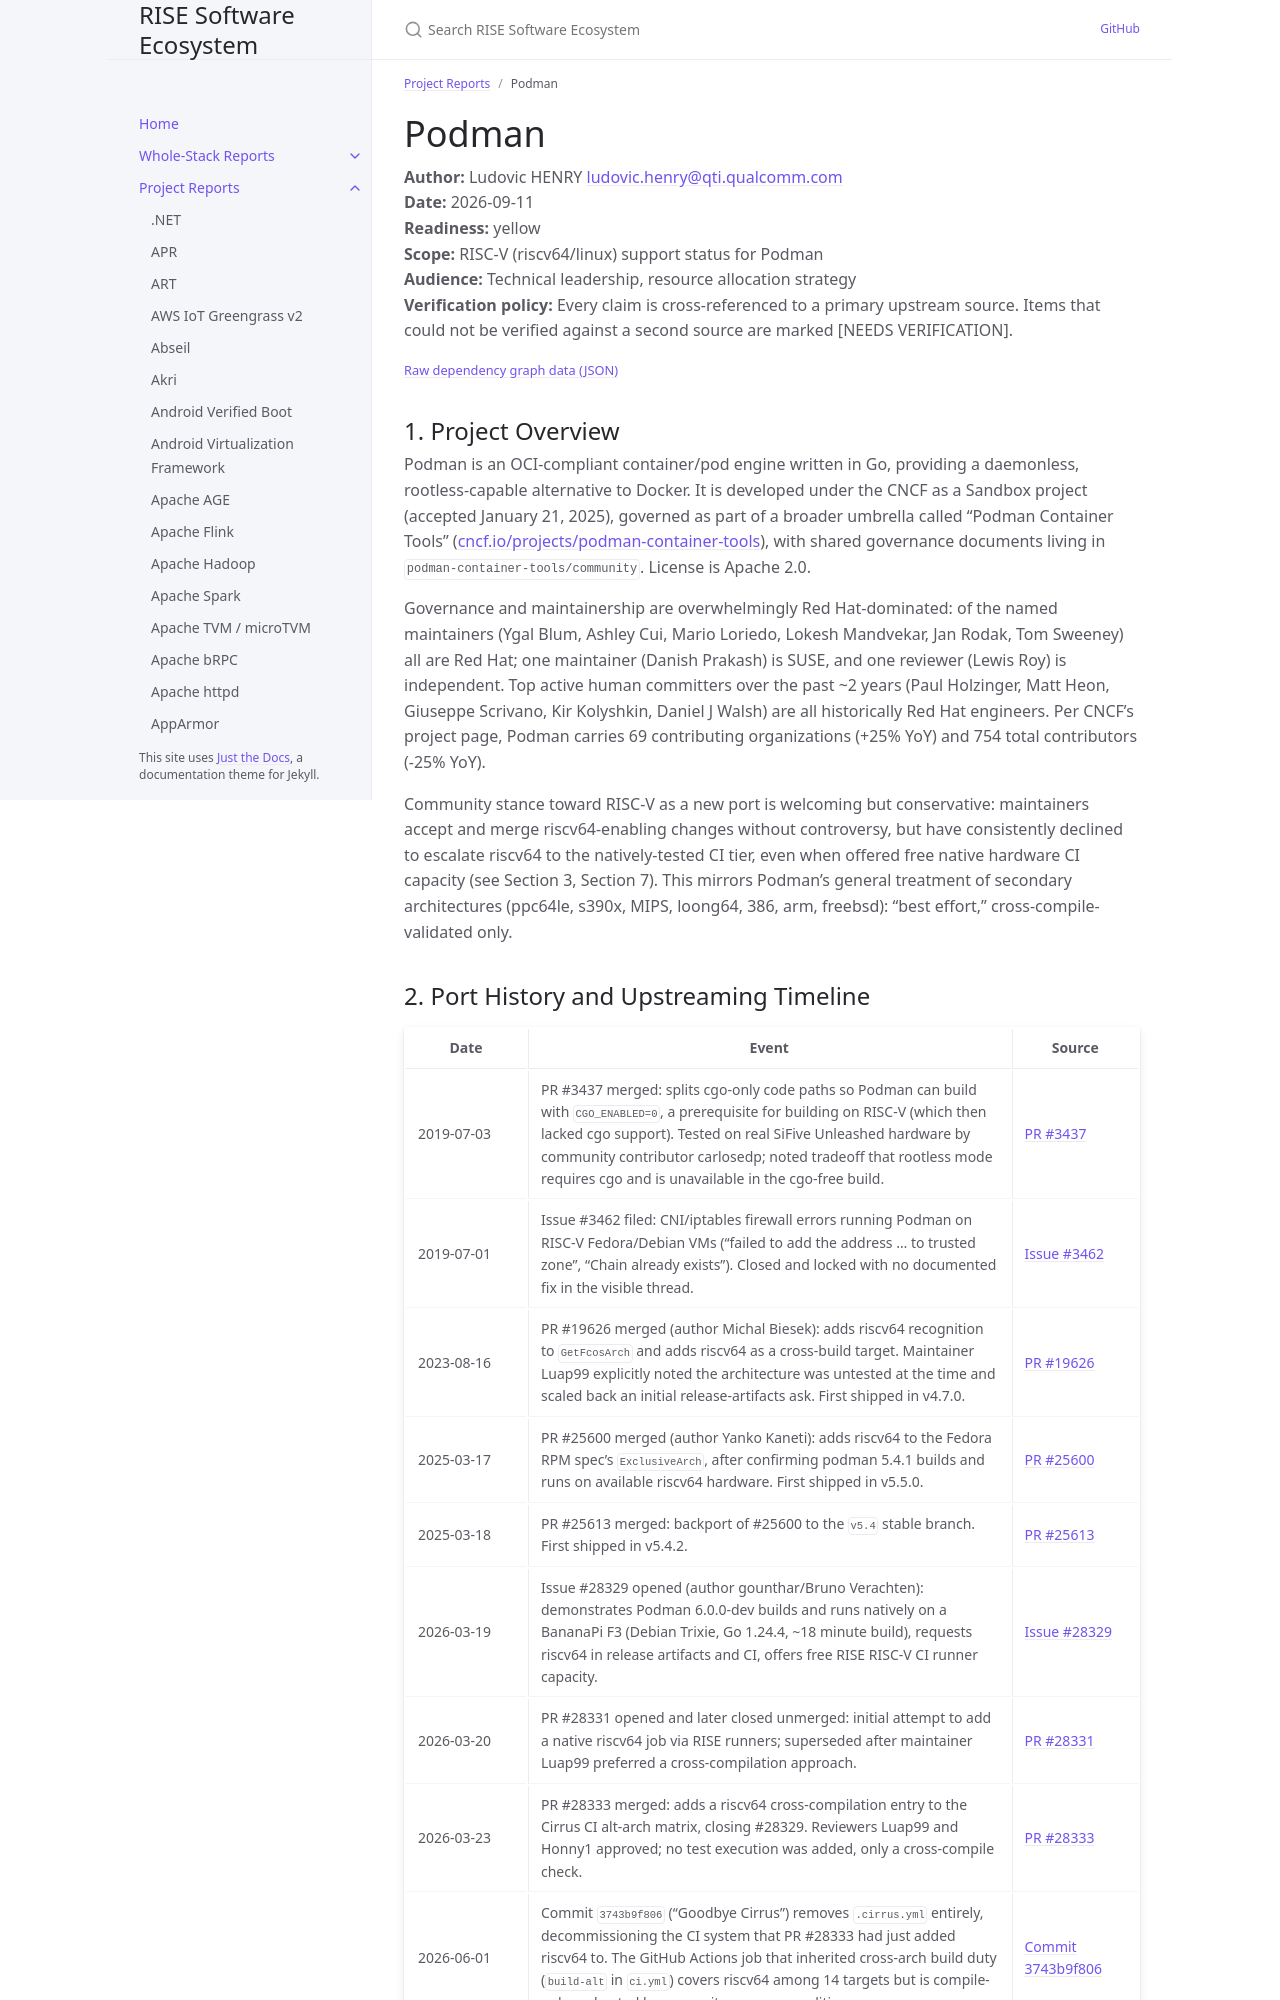

repository: riseproject-dev/sw-ecosystem · page: project-reports/podman.html · generator: jekyll

---
title: Podman
parent: Project Reports
color: yellow
dependencies:
  - name: Go
    relation: build-dependency
    criticality: critical
  - name: golang.org/x/sys
    relation: runtime-dependency
    criticality: critical
  - name: bbolt
    relation: runtime-dependency
    criticality: critical
  - name: GCC
    relation: build-dependency
    criticality: critical
  - name: CNI plugins
    relation: runtime-dependency
    criticality: critical
  - name: iptables
    relation: runtime-dependency
    criticality: optional
  - name: ebitengine/purego
    relation: runtime-dependency
    criticality: optional
---

# Podman

**Author:** Ludovic HENRY <ludovic.henry@qti.qualcomm.com><br/>
**Date:** 2026-09-11<br/>
**Readiness:** yellow<br/>
**Scope:** RISC-V (riscv64/linux) support status for Podman<br/>
**Audience:** Technical leadership, resource allocation strategy<br/>
**Verification policy:** Every claim is cross-referenced to a primary upstream source. Items that could not be verified against a second source are marked [NEEDS VERIFICATION].<br/>

{% include dependency-graph.html slug="dependencies" subset="podman" %}

## 1. Project Overview

Podman is an OCI-compliant container/pod engine written in Go, providing a daemonless, rootless-capable alternative to Docker. It is developed under the CNCF as a Sandbox project (accepted January 21, 2025), governed as part of a broader umbrella called "Podman Container Tools" ([cncf.io/projects/podman-container-tools](https://www.cncf.io/projects/podman-container-tools)), with shared governance documents living in `podman-container-tools/community`. License is Apache 2.0.

Governance and maintainership are overwhelmingly Red Hat-dominated: of the named maintainers (Ygal Blum, Ashley Cui, Mario Loriedo, Lokesh Mandvekar, Jan Rodak, Tom Sweeney) all are Red Hat; one maintainer (Danish Prakash) is SUSE, and one reviewer (Lewis Roy) is independent. Top active human committers over the past ~2 years (Paul Holzinger, Matt Heon, Giuseppe Scrivano, Kir Kolyshkin, Daniel J Walsh) are all historically Red Hat engineers. Per CNCF's project page, Podman carries 69 contributing organizations (+25% YoY) and 754 total contributors (-25% YoY).

Community stance toward RISC-V as a new port is welcoming but conservative: maintainers accept and merge riscv64-enabling changes without controversy, but have consistently declined to escalate riscv64 to the natively-tested CI tier, even when offered free native hardware CI capacity (see Section 3, Section 7). This mirrors Podman's general treatment of secondary architectures (ppc64le, s390x, MIPS, loong64, 386, arm, freebsd): "best effort," cross-compile-validated only.
